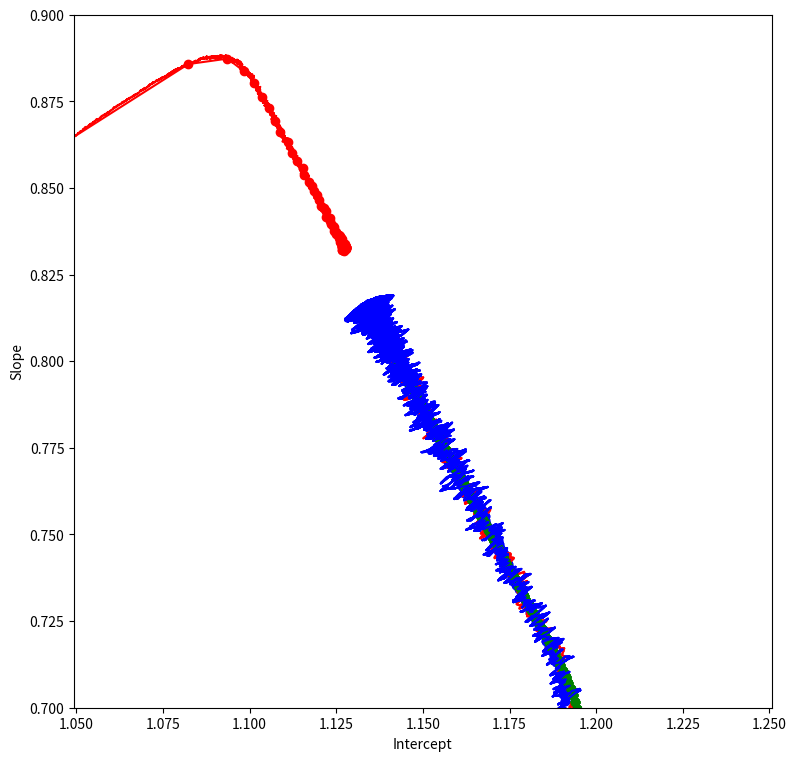

The script that saved this image:
import numpy as np
import matplotlib.pyplot as plt
import matplotlib
matplotlib.rcParams['figure.figsize'] = (9,9)

np.random.seed(0)

# Create constantly-spaced x-values
x = np.linspace(0,1,21)

# Create a linear function of $x$ with slope 1, intercept 1, and normally distributed error with sd=1
y = x + np.random.randn(len(x))*0.1 + 1.0
plt.plot(x,y,'k.')
plt.show()

# Create an initial guess for the weights
w = np.array([0.,0.])

# Define cost function (sum square error between prediction and data points)
def L(w,x,y):
    return 1./2.*sum((y - w[0] - w[1]*x)**2)

# Evaluate the cost function at many values of slope and intercept, aka the brute force method.  
# To be used for visualization purposes
L_grid = np.zeros((101,101))
w0s = np.linspace(0,1.5,101)
w1s = np.linspace(0,1,101)
for i,w1 in enumerate(w1s):
    for j,w0 in enumerate(w0s):
        L_grid[i,j] = L([w0,w1],x,y)

# Gradient function
def G(w,x,y):
    return np.array([-sum(y - w[0] - w[1]*x),-sum((y - w[0] - w[1]*x)*x)])

# Initialize a list to hold our weight values at each step of gradient descent
w_batch = [w.copy()]

# Set the learning rate
eta = 0.01

# Loop over the data 10000 times
for i in range(10000):
    
    # Update the weights by taking a small step in the negative direction of the gradient
    w -= eta*G(w,x,y)
    
    # Append the new parameters to our list of weights
    w_batch.append(w.copy())
    
# Convert the list to a numpy array
w_batch = np.array(w_batch)

# Make a contour plot of the grid of cost-function values
plt.contour(w0s,w1s,L_grid,20)

# Plot the weight values on our way toward the cost-function minimum
plt.plot(w_batch[:,0],w_batch[:,1],'go-')
plt.xlabel('Intercept')
plt.ylabel('Slope')
plt.axis('equal')
plt.show()

# Initialize weights
w = np.array([0.,0.])

# Initialize arrays to hold weights
w_stoch = [w.copy()]
w_epoch = [w.copy()]

# Define learning rates
eta = 0.01

# Train for 10000 epochs
for i in range(10000):
    
    # Draw random indices of the dataset
    random_indices = np.random.choice(range(len(x)),len(x),replace=False)
    
    # Loop over all of the data points without replacement
    for j in random_indices:
        
        # Take as a sample the j-th element in the training data
        x_sample = x[j]
        y_sample = y[j]
        
        # Take a gradient descent step based on that single data point
        w -= eta*G(w,np.array([x_sample]),np.array([y_sample]))
        w_stoch.append(w.copy())
    
    # Store the weights at the end of the epoch
    w_epoch.append(w.copy())

# Convert lists to arrays
w_stoch = np.array(w_stoch)
w_epoch = np.array(w_epoch)


# Plot the error surface
plt.contour(w0s,w1s,L_grid,20)

# Plot the results of batch gradient descent in green
plt.plot(w_batch[:,0],w_batch[:,1],'go-')

# Plot the results of stochastic gradient descent in blue
plt.plot(w_stoch[:,0],w_stoch[:,1],'b-')
plt.plot(w_epoch[:,0],w_epoch[:,1],'bo')

plt.axis('equal')
plt.xlabel('Intercept')
plt.ylabel('Slope')
plt.show()

plt.plot(w_batch[:,0],w_batch[:,1],'go-')
plt.plot(w_stoch[:,0],w_stoch[:,1],'b-')
plt.plot(w_epoch[:,0],w_epoch[:,1],'bo')

plt.xlim(1.1,1.2)
plt.ylim(0.7,0.8)

plt.xlabel('Intercept')
plt.ylabel('Slope')
plt.show()

# Code here

# Plots here

# Initialize weights
w = np.array([0.,0.])

# Initialize weight storage
w_momen = [w.copy()]
w_mepoch = [w.copy()]

# Define learning rate
eta = 0.01

# Define momentum parameter
momentum = 0.9

# Define a variable to hold the update step from the previous time step
delta_w = 0.0

# Loop over 10000 epochs
for i in range(10000):

    # Shuffle the data points
    random_indices = np.random.choice(range(len(x)),len(x),replace=False)
    
    # Loop over all the shuffled data points
    for j in random_indices:
        
        # Draw the relevant data point from the big data array
        x_sample = x[j]
        y_sample = y[j]
        
        # Compute the update direction (no longer just the gradient: now a weighted average of the
        # gradient with previous gradients)
        delta_w = momentum*delta_w + (1.-momentum)*G(w,np.array([x_sample]),np.array([y_sample]))
        
        # Update weights
        w -= eta*delta_w
        
        # Store weights
        w_momen.append(w.copy())
    
    # Store epoch weights
    w_mepoch.append(w.copy())

# convert lists to arrays
w_momen = np.array(w_momen)
w_mepoch = np.array(w_mepoch)

# Plot error surface
plt.contour(w0s,w1s,L_grid,20)

#Plot batch gradient descent, SGD, and SGD w/ momentum
plt.plot(w_batch[:,0],w_batch[:,1],'go-')
plt.plot(w_stoch[:,0],w_stoch[:,1],'b-')
plt.plot(w_momen[:,0],w_momen[:,1],'r-')
plt.axis('equal')
#plt.xlim(1.1,1.2)
#plt.ylim(0.7,0.8)

plt.xlabel('Intercept')
plt.ylabel('Slope')
plt.show()

# Same as above but zoomed in

plt.plot(w_batch[:,0],w_batch[:,1],'go-')
plt.plot(w_stoch[:,0],w_stoch[:,1],'b-')
plt.plot(w_momen[:,0],w_momen[:,1],'r-')

plt.xlim(1.1,1.2)
plt.ylim(0.7,0.8)

plt.xlabel('Intercept')
plt.ylabel('Slope')
plt.show()

# Initialize weights
w = np.array([0.,0.])

# Initialize storage
w_momen = [w.copy()]
w_mepoch = [w.copy()]

# Set learning rate (Lower because this method learns really fast!)
eta = 0.0001

# Set momentum
momentum = 0.9

# Initialize average squared gradient
g2 = 0

# Iterate over 10000 epochs
for i in range(10000):

    # Randomly shuffle indices
    random_indices = np.random.choice(range(len(x)),len(x),replace=False)
    
    # Loop over shuffled indices
    for j in random_indices:
        
        # Extract single data point
        x_sample = x[j]
        y_sample = y[j]
        
        # Compute the gradient
        gradient = G(w,np.array([x_sample]),np.array([y_sample]))
        
        # Update averaged square gradient
        g2 = momentum*g2 + (1.-momentum)*gradient**2
        
        # Update with gradient normalized by root square average gradient
        w -= eta*gradient/(np.sqrt(g2) + 1e-8)
        
        # Store weight values
        w_momen.append(w.copy())
    w_mepoch.append(w.copy())       
w_momen = np.array(w_momen)

plt.contour(w0s,w1s,L_grid,20)
plt.plot(w_batch[:,0],w_batch[:,1],'go-')
plt.plot(w_stoch[:,0],w_stoch[:,1],'b-')
plt.plot(w_momen[::1000,0],w_momen[::1000,1],'ro-')
plt.axis('equal')
#plt.xlim(1.1,1.2)
#plt.ylim(0.7,0.8)

plt.xlabel('Intercept')
plt.ylabel('Slope')
plt.show()

plt.plot(w_batch[:,0],w_batch[:,1],'go-')
plt.plot(w_stoch[:,0],w_stoch[:,1],'b-')
plt.plot(w_momen[:,0],w_momen[:,1],'r-')

plt.xlim(1.1,1.2)
plt.ylim(0.7,0.9)

plt.xlabel('Intercept')
plt.ylabel('Slope')
plt.show()

